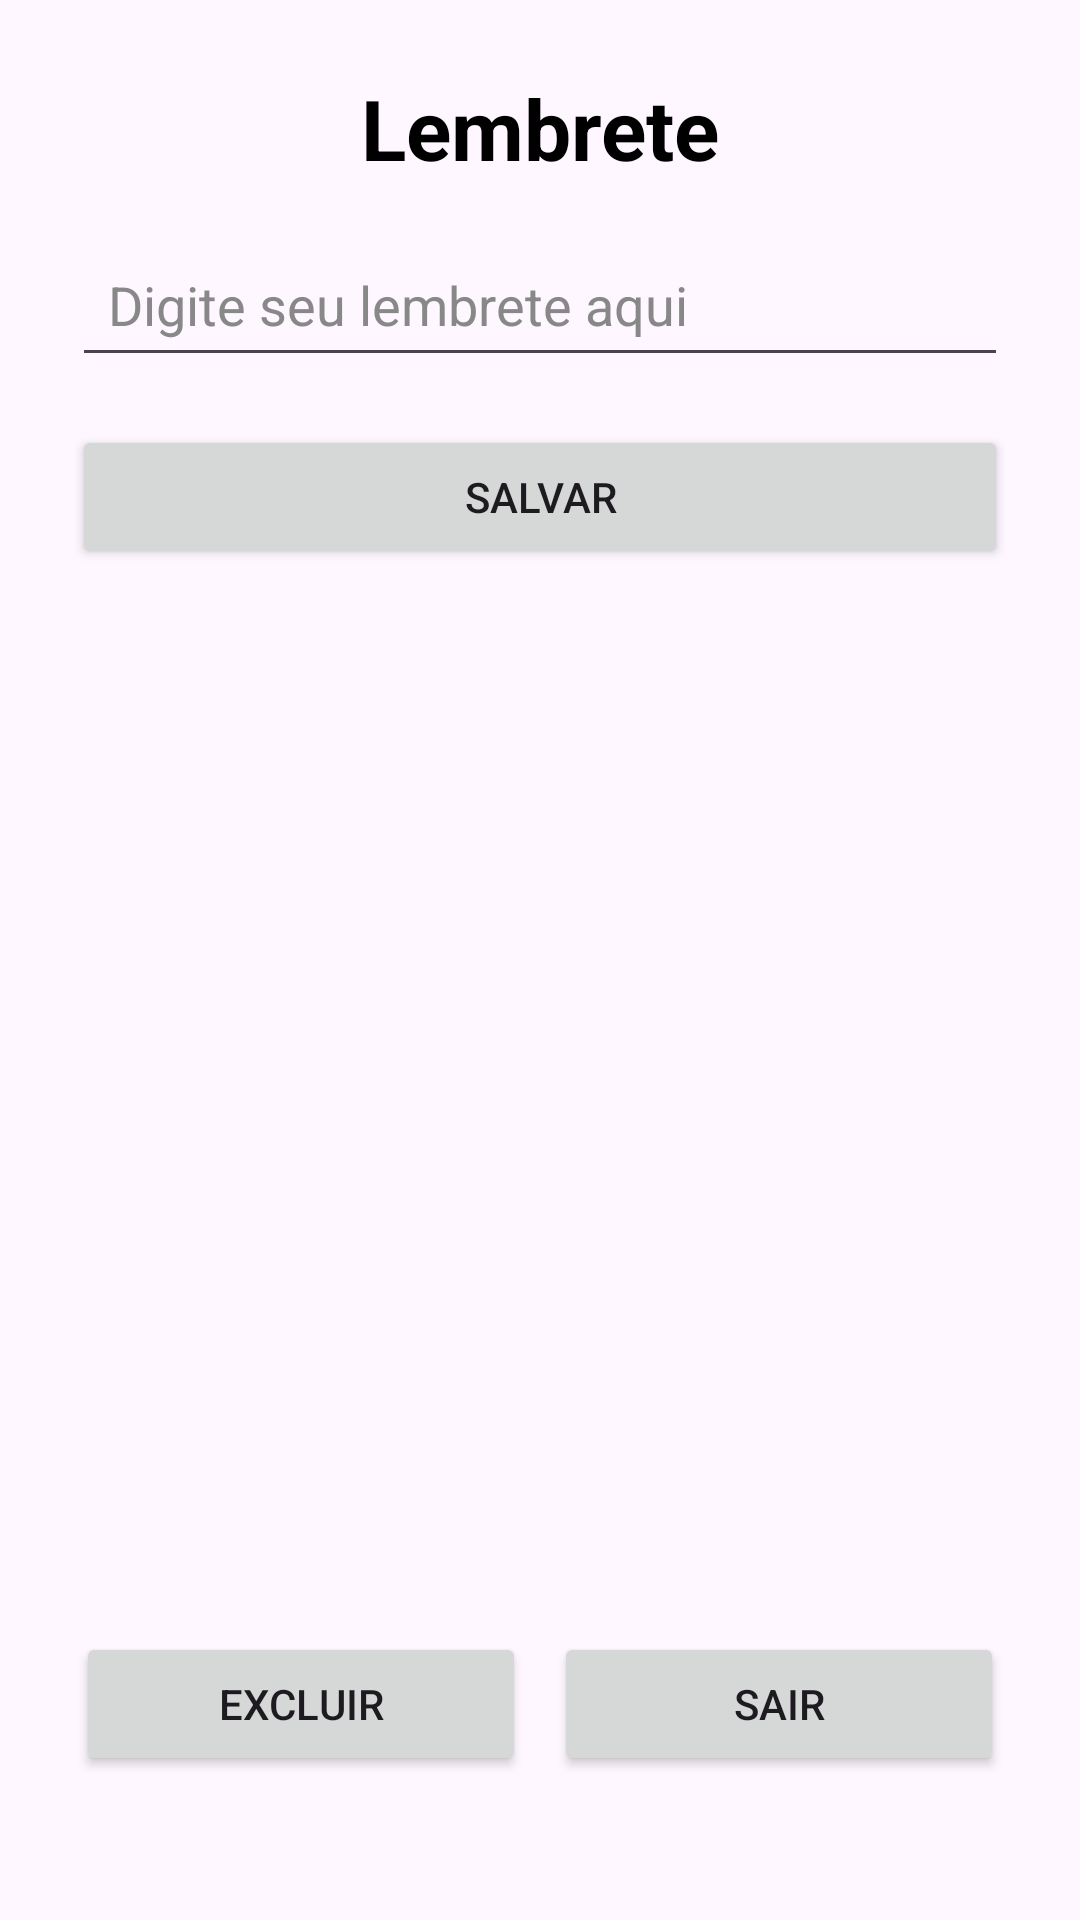

Here is an Android app screen rendered from its layout file. Give the layout XML and the strings, colors and styles it references.
<!-- AndroidManifest.xml: application theme Theme.lembretekotlindias -->
<!-- res/layout/fragment_lembretes.xml -->
<?xml version="1.0" encoding="utf-8"?>
<androidx.constraintlayout.widget.ConstraintLayout
    xmlns:android="http://schemas.android.com/apk/res/android"
    xmlns:app="http://schemas.android.com/apk/res-auto"
    xmlns:tools="http://schemas.android.com/tools"
    android:id="@+id/layoutLembrete"
    android:layout_width="match_parent"
    android:layout_height="match_parent"
    android:padding="24dp"
    tools:context=".LembretesFragment">

    <TextView
        android:id="@+id/textViewName"
        android:layout_width="wrap_content"
        android:layout_height="wrap_content"
        android:text="Lembrete"
        android:textSize="28sp"
        android:textStyle="bold"
        android:textColor="@android:color/black"
        app:layout_constraintTop_toTopOf="parent"
        app:layout_constraintStart_toStartOf="parent"
        app:layout_constraintEnd_toEndOf="parent" />

    <com.google.android.material.textfield.TextInputEditText
        android:id="@+id/TextLembrete"
        android:layout_width="0dp"
        android:layout_height="wrap_content"
        android:hint="Digite seu lembrete aqui"
        android:inputType="text"
        android:gravity="start|center_vertical"
        android:padding="12dp"
        android:textColor="@android:color/black"
        android:textColorHint="#888888"
        app:layout_constraintTop_toBottomOf="@id/textViewName"
        app:layout_constraintStart_toStartOf="parent"
        app:layout_constraintEnd_toEndOf="parent"
        android:layout_marginTop="16dp" />

    <Button
        android:id="@+id/btnSalvar"
        android:layout_width="0dp"
        android:layout_height="48dp"
        android:text="Salvar"
        app:layout_constraintTop_toBottomOf="@id/TextLembrete"
        app:layout_constraintStart_toStartOf="parent"
        app:layout_constraintEnd_toEndOf="parent"
        android:layout_marginTop="16dp"
        android:layout_marginBottom="16dp" />

    
    <androidx.constraintlayout.widget.ConstraintLayout
        android:id="@+id/btnsContainer"
        android:layout_width="0dp"
        android:layout_height="wrap_content"
        app:layout_constraintStart_toStartOf="parent"
        app:layout_constraintEnd_toEndOf="parent"
        app:layout_constraintBottom_toBottomOf="parent"
        android:layout_marginBottom="24dp">

        <Button
            android:id="@+id/btnExcluir"
            android:layout_width="0dp"
            android:layout_height="48dp"
            android:text="Excluir"
            app:layout_constraintStart_toStartOf="parent"
            app:layout_constraintEnd_toStartOf="@id/btnSair"
            app:layout_constraintWidth_percent="0.48"
            android:layout_marginEnd="8dp" />

        <Button
            android:id="@+id/btnSair"
            android:layout_width="0dp"
            android:layout_height="48dp"
            android:text="Sair"
            app:layout_constraintStart_toEndOf="@id/btnExcluir"
            app:layout_constraintEnd_toEndOf="parent"
            app:layout_constraintWidth_percent="0.48" />
    </androidx.constraintlayout.widget.ConstraintLayout>

</androidx.constraintlayout.widget.ConstraintLayout>
<!-- resources referenced by this layout -->
<resources>
  <style name="Theme.lembretekotlindias" parent="Base.Theme.lembretekotlindias" />
  <style name="Base.Theme.lembretekotlindias" parent="Theme.Material3.DayNight.NoActionBar">
          
          
      </style>
</resources>
